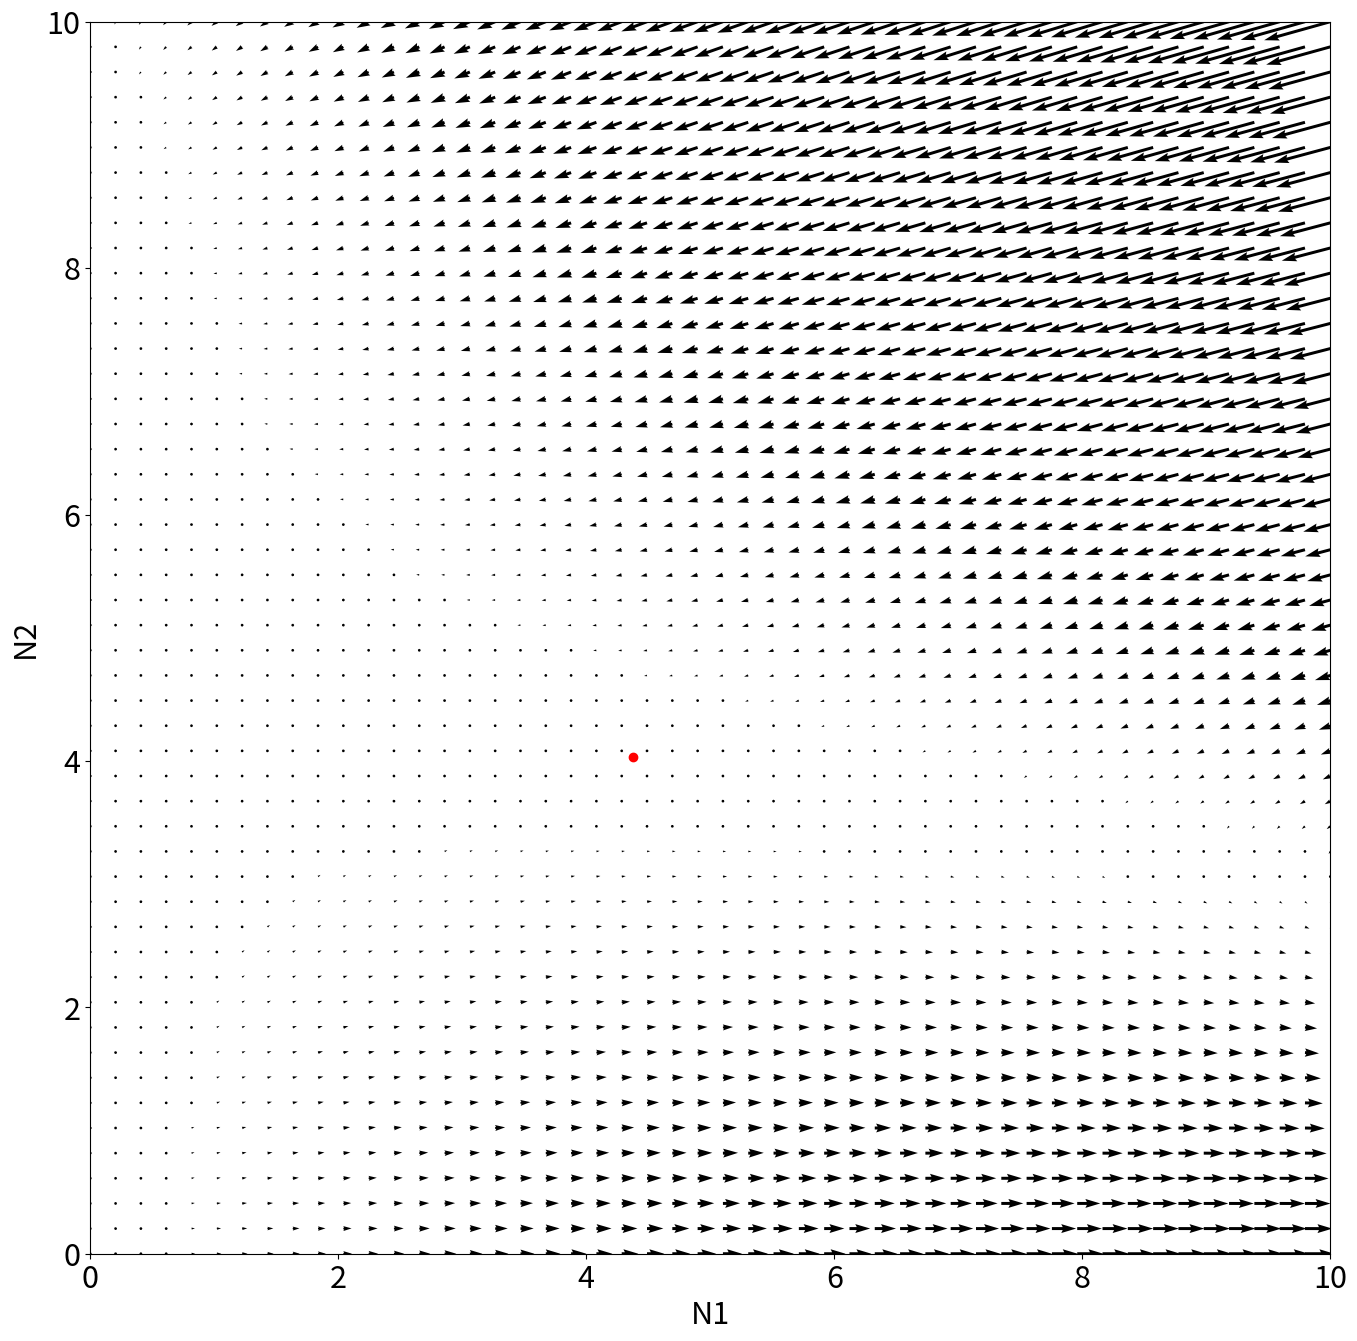

The script that saved this image:
import numpy as np
import matplotlib.pyplot as plt
import matplotlib
A = np.array([[-0.01, -0.06],
            [-0.01, -0.01]])

'''keeping species alive'''
#C0 = np.array([[4.4444444444], [2.222222222]]) # noise
#C0 = np.array([[10.],[1./3.]]) # normal
#C0 = np.array([[10.],[5.5555555555]]) # recurrent

#SS = np.array([[1.05879964],[1.94953122]]) # noise
#SS = np.array([[5.86086775], [2.98599383]]) # normal
#SS = np.array([[5.27121812],[5.117429]]) # reccurrent

'''finer control 4.5 > N > 3.5'''
C0 = np.array([[5.555555556], [4.44444444]])
SS = np.array([[4.37927702], [4.03026668]])


q = 1.5
R = np.array(q - np.matmul(A,SS))

print('R: ', R)


Rmax = np.array([[7.],[10.]])
Km = np.array([[1.],[1.]])

C = R*Km/(Rmax-R)

print('C: ', C)

dC = q*(C0-C) - R*SS

print('dC: ' ,dC)

def sdot(N, t):
    N = np.array(N)
    dN = N*(R + np.matmul(A,N) - q)
    return dN

x_min = 0
x_max = 10
y_min = 0
y_max = 10

nx = 50
ny = 50
X,Y = np.meshgrid(np.linspace(x_min,x_max,nx), np.linspace(y_min,y_max,ny))

U,V = np.zeros(X.shape), np.zeros(Y.shape)
for i in range(nx):
    for j in range(ny):

        N = np.array([[X[i,j]], [Y[i,j]]])
        dN = sdot(N,0)
        U[i,j] = dN[0]
        V[i,j] = dN[1]

matplotlib.rcParams.update({'font.size': 22})

plt.figure(figsize = (16.0,16.0))

plt.quiver(X, Y, U, V, linewidth=.5)


plt.xlabel("N1")
plt.ylabel("N2")

plt.xlim(x_min, x_max)

plt.ylim(y_min, y_max)

plt.plot(SS[0], SS[1], 'ro')

plt.savefig('vector_field.png')












# dir field helper is a function that scales the arrow lengths to match the
# axes, and can normalise or apply a dynamic range transform to better see the
# arrow direction over the entire plot.

# examples of use:
#dir_field_helper(ax1,mesh_dC, mesh_dS, normalise=False)
#dir_field_helper(ax1,mesh_dC, mesh_dS, normalise=True)
# to use dynamic range set it as value(0 = normalised, 1 = to scale)
#dir_field_helper(ax1,mesh_dC, mesh_dS, dynamic_range=0.25)
#ax1.quiver(mesh_x, mesh_y, mesh_dC, mesh_dS,pivot='middle')
